Photos from the image-classification dataset "uci_dataset_2014_with_RGB_pics" in the GitHub repository daidianlizi/Leaf_Recognition. Its 30 classes are: Quercus suber, Tilia tomentosa, Acer palmaturu, Celtis sp, Corylus avellana, Castanea sativa, Populus alba, Salix atrocinerea, Primula vulgaris, Erodium sp, Bougainvillea sp, Arisarum vulgare, Euonymus japonicus, Ilex perado ssp azorica, Magnolia soulangeana, Buxus sempervirens, Populus nigra, Urtica dioica, Podocarpus sp, Acca sellowiana, Hydrangea sp, Pseudosasa japonica, Magnolia grandiflora, Geranium sp, Alnus sp, Quercus robur, Crataegus monogyna, Ilex aquifolium, Nerium oleander, Betula pubescens.

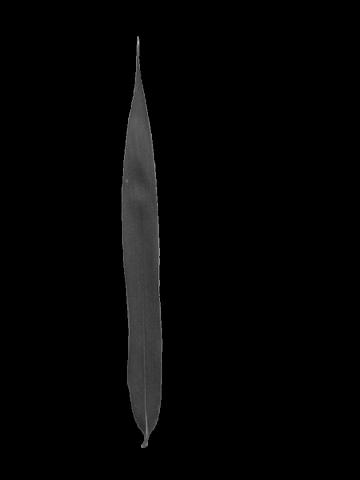
Label: Pseudosasa japonica

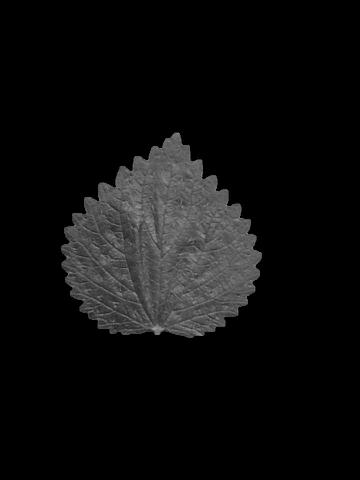
Label: Urtica dioica

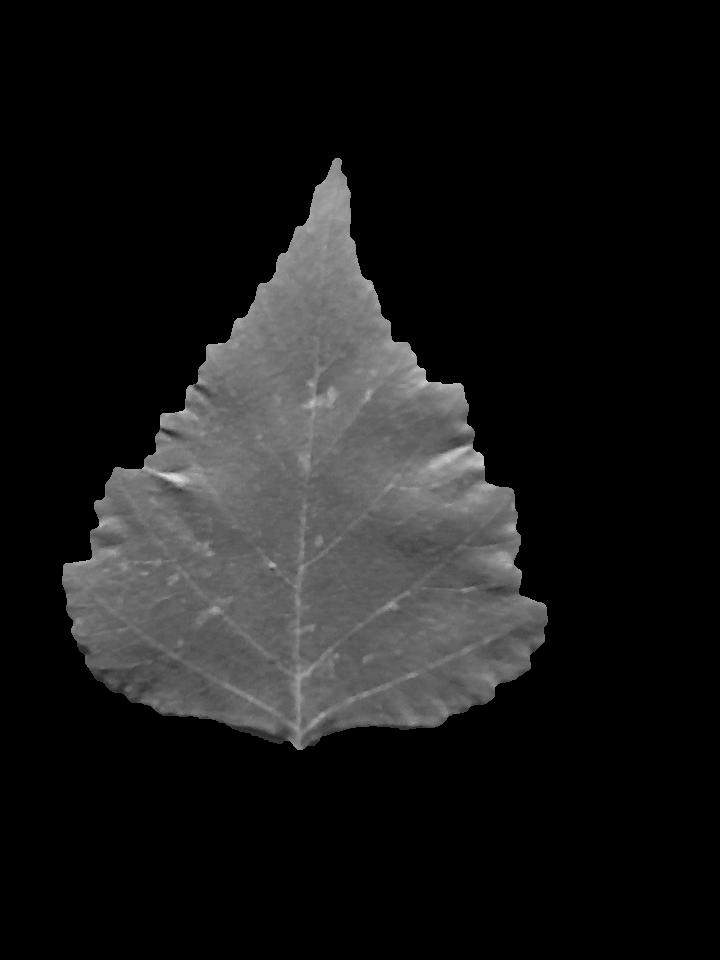
Label: Betula pubescens

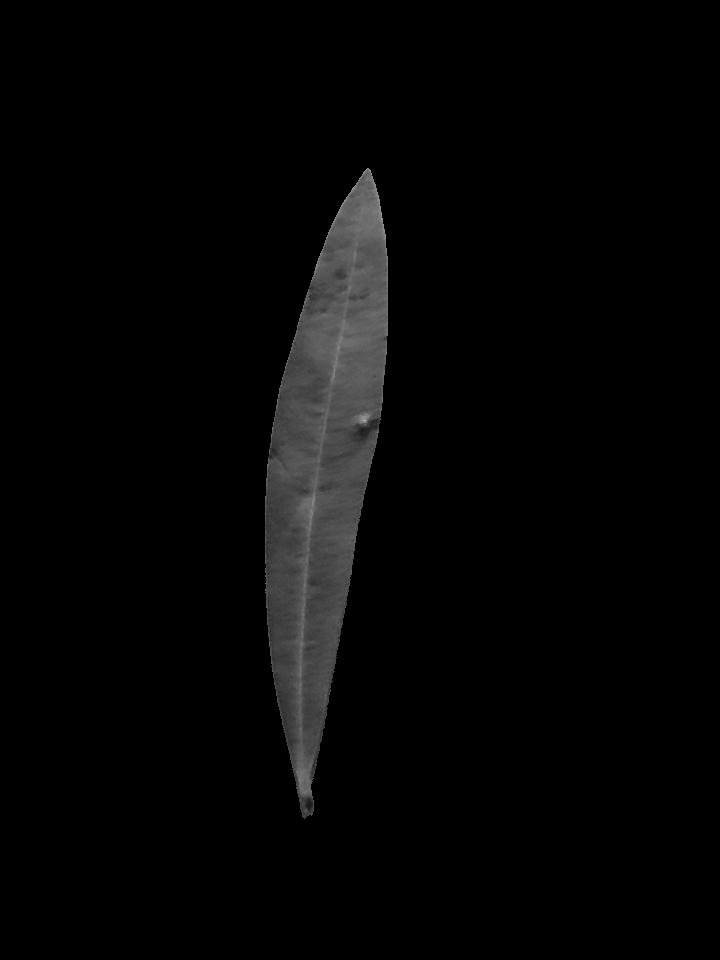
Label: Nerium oleander

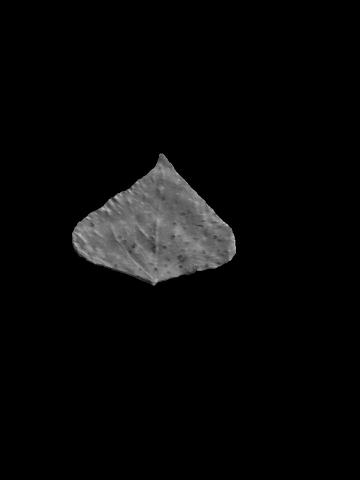
Label: Populus nigra

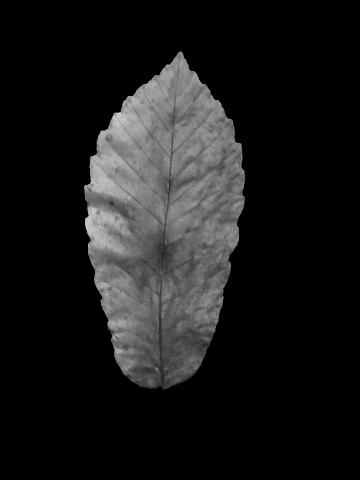
Label: Castanea sativa
